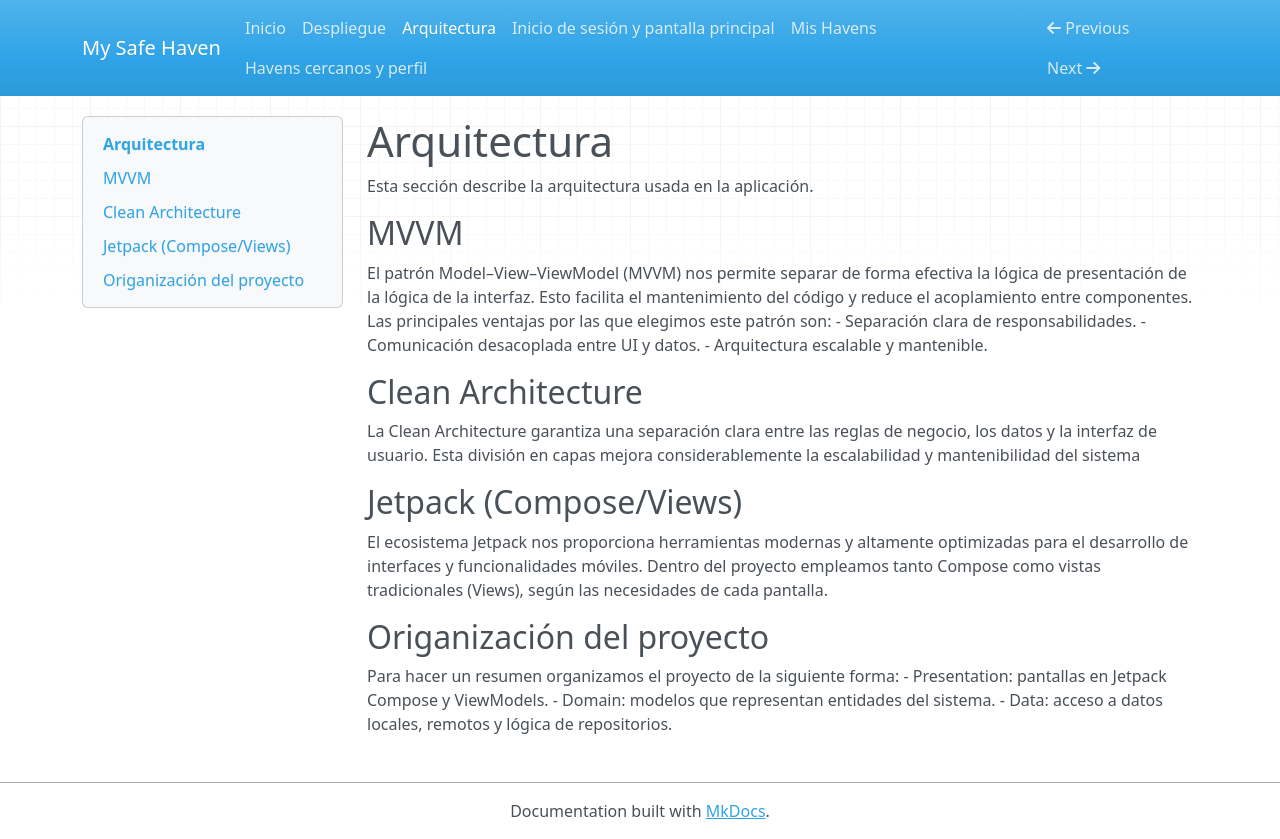

repository: NicolasReyAlonso/My_Safe_Haven_PAMM · page: arquitectura/index.html · generator: mkdocs

# Arquitectura

Esta sección describe la arquitectura usada en la aplicación.

## MVVM
El patrón Model–View–ViewModel (MVVM) nos permite separar de forma efectiva la lógica de presentación de la lógica de la interfaz. Esto facilita el mantenimiento del código y reduce el acoplamiento entre componentes. Las principales ventajas por las que elegimos este patrón son:
- Separación clara de responsabilidades.
- Comunicación desacoplada entre UI y datos.
- Arquitectura escalable y mantenible.

## Clean Architecture
La Clean Architecture garantiza una separación clara entre las reglas de negocio, los datos y la interfaz de usuario. Esta división en capas mejora considerablemente la escalabilidad y mantenibilidad del sistema

## Jetpack (Compose/Views)
El ecosistema Jetpack nos proporciona herramientas modernas y altamente optimizadas para el desarrollo de interfaces y funcionalidades móviles. Dentro del proyecto empleamos tanto Compose como vistas tradicionales (Views), según las necesidades de cada pantalla.

## Origanización del proyecto
Para hacer un resumen organizamos el proyecto de la siguiente forma:
- Presentation: pantallas en Jetpack Compose y ViewModels.
- Domain: modelos que representan entidades del sistema.
- Data: acceso a datos locales, remotos y lógica de repositorios.
